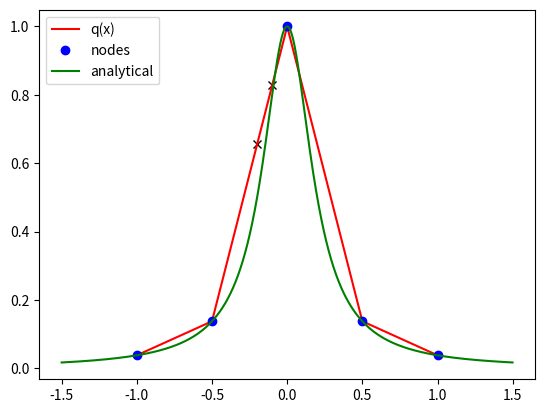

Generate this figure with matplotlib:
"""
Created on Wed Nov  6 17:35:27 2019

[redacted]
"""
#import the libraries 
import matplotlib.pyplot as plt
import numpy as np
x = [-1.0,-0.5,0.0,0.5,1.0]
fx = [1/26,4/29,1,4/29,1/26]
#define our approximate polyniminal for each mesh points
def p(y):
    if(y<-0.5):
        n=0
        return fx[n]+((fx[n+1]-fx[n])/(x[n+1]-x[n]))*(y-x[n])
    elif(y<0.5):
        n=1
        return fx[n]+((fx[n+1]-fx[n])/(x[n+1]-x[n]))*(y-x[n])

    elif(y<1):
        n=3
        return fx[n]+((fx[n+1]-fx[n])/(x[n+1]-x[n]))*(y-x[n])

       
print('q value are: q(-0.1)',p(-0.1),"and q(-0.2)",p(-0.2))

fxdiff = []
for i in x:
    fxdiff.append(abs((50*((75*i*i)-1))/(((25*i*i)+1)**3)))
errorbound = []
for i in range(0,4):
    errorbound.append(((1/8)*((x[i+1]-x[i])**2))*max(fxdiff[i]*(np.exp(-i*2)),fxdiff[i+1]*(np.exp((-i+1)*2))))


print('\nError bounds:')
for i in range(0,4):
    print('Between {:.2f} and {:.2f} = {:.4f}'.format(x[i],x[i+1],errorbound[i]))

#plot the apporimate graph
plt.plot([-0.1,-0.2],[p(-0.1),p(-0.2)],'xk')
plt.plot(x,fx,'-r',label = 'q(x)')
plt.plot(x,fx,'ob',label = 'nodes')

xtrue = []
fxtrue = []
for i in np.arange(-1.5,1.5,0.001):
    xtrue.append(i)
    fxtrue.append((1+(25*(i**2)))**(-1))

#plot the exact graph
plt.plot(xtrue,fxtrue,'-g',label = 'analytical')
plt.legend(loc = 'upper left')
plt.show()
